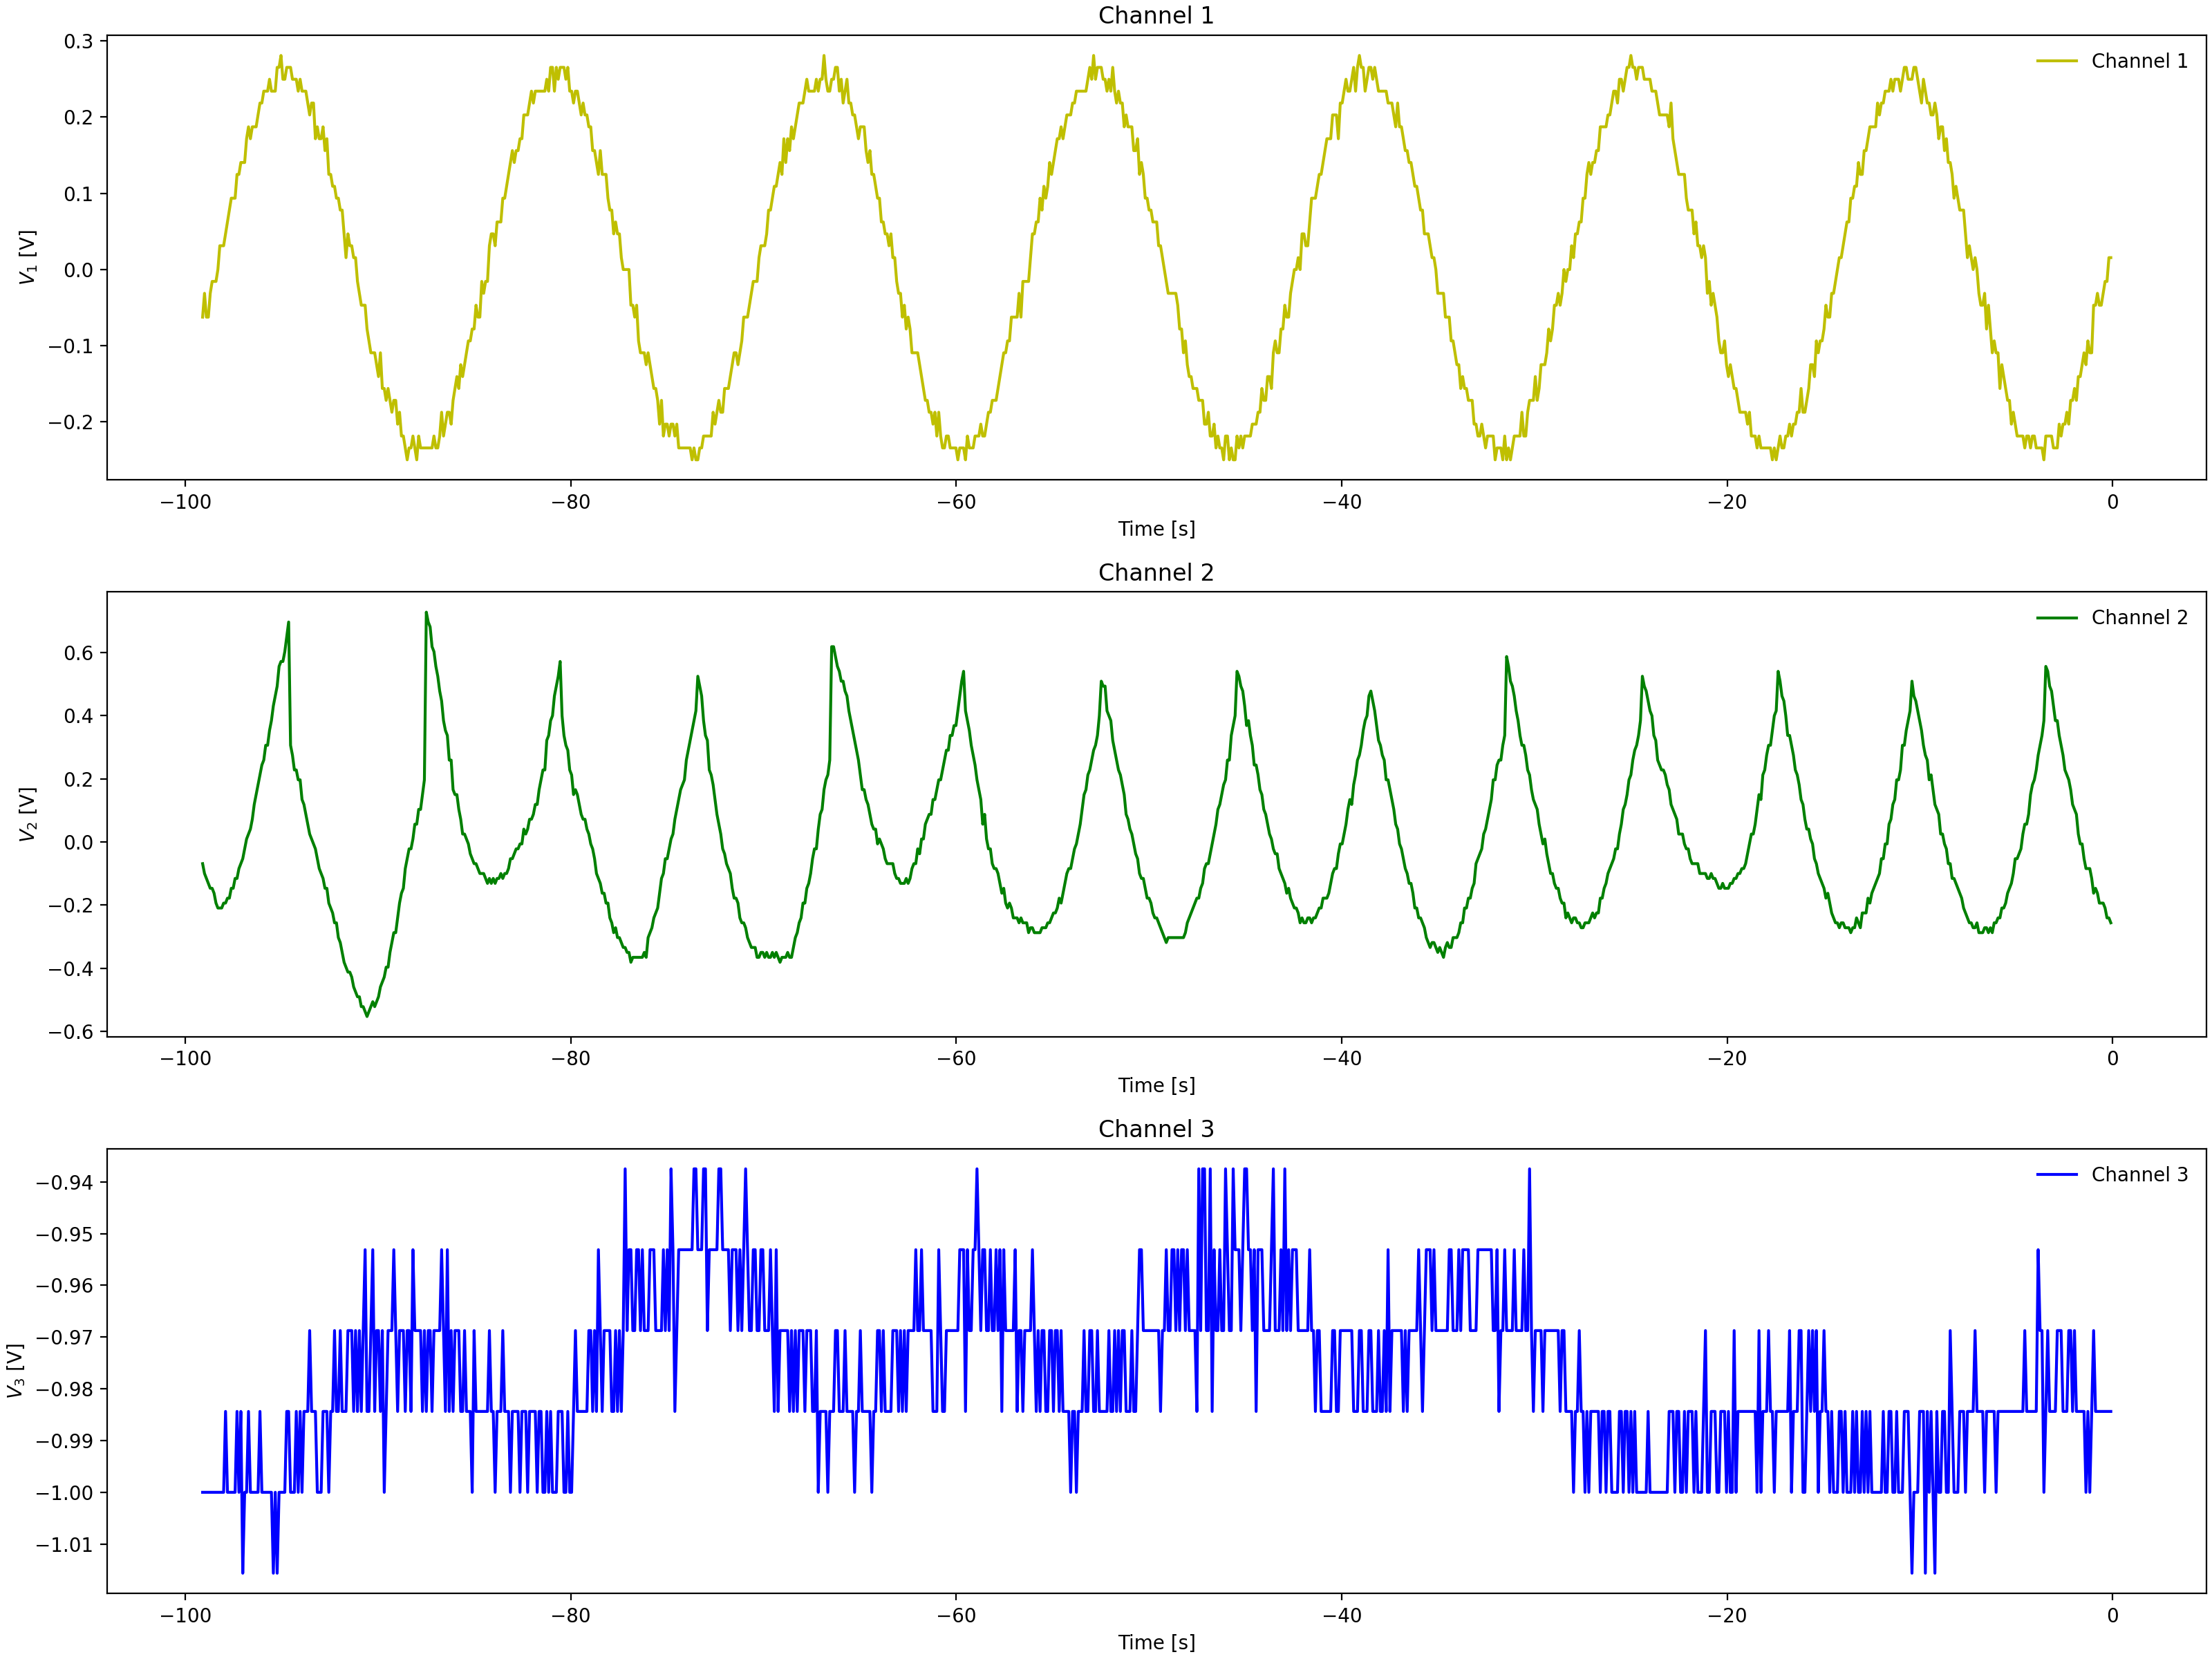

Data behind this chart, as committed beside it:
Channel 1 Time, Channel 1 Voltage, Channel 2 Time, Channel 2 Voltage, Channel 3 Time, Channel 3 Voltage
-0.0992, 0.031, -0.0992, -0.2721, -0.0992, -1.0
-0.1984, -0.00025, -0.1984, -0.2409, -0.1984, -1.0
-0.2976, -0.01588, -0.2976, -0.2253, -0.2976, -1.0
-0.3968, -0.00025, -0.3968, -0.2409, -0.3968, -1.0
-0.496, -0.00025, -0.496, -0.2096, -0.496, -1.0
-0.5952, -0.0315, -0.5952, -0.1784, -0.5952, -1.016
-0.6944, -0.0315, -0.6944, -0.1784, -0.6944, -1.0
-0.7936, -0.06275, -0.7936, -0.1628, -0.7936, -1.0
-0.8928, -0.04713, -0.8928, -0.1315, -0.8928, -1.0
-0.992, -0.04713, -0.992, -0.1003, -0.992, -1.0
-1.091, -0.1096, -1.091, -0.08463, -1.091, -1.0
-1.19, -0.094, -1.19, -0.069, -1.19, -1.016
-1.29, -0.1096, -1.29, -0.05337, -1.29, -1.0
-1.389, -0.1253, -1.389, -0.02212, -1.389, -1.0
-1.488, -0.094, -1.488, -0.02212, -1.488, -0.9844
-1.587, -0.1409, -1.587, 0.056, -1.587, -1.016
-1.686, -0.1253, -1.686, 0.056, -1.686, -1.0
-1.786, -0.1409, -1.786, 0.1029, -1.786, -1.0
-1.885, -0.1721, -1.885, 0.1029, -1.885, -1.0
-1.984, -0.1721, -1.984, 0.1341, -1.984, -1.0
-2.083, -0.1721, -2.083, 0.1654, -2.083, -1.0
-2.182, -0.1878, -2.182, 0.1966, -2.182, -1.0
-2.282, -0.1878, -2.282, 0.2122, -2.282, -1.0
-2.381, -0.1878, -2.381, 0.2747, -2.381, -1.0
-2.48, -0.1721, -2.48, 0.306, -2.48, -1.0
-2.579, -0.2034, -2.579, 0.3216, -2.579, -1.0
-2.678, -0.2034, -2.678, 0.3685, -2.678, -1.0
-2.778, -0.219, -2.778, 0.3841, -2.778, -1.0
-2.877, -0.219, -2.877, 0.4154, -2.877, -1.0
-2.976, -0.2034, -2.976, 0.4466, -2.976, -0.9844
-3.075, -0.2346, -3.075, 0.4779, -3.075, -0.9844
-3.174, -0.219, -3.174, 0.5248, -3.174, -1.0
-3.274, -0.2346, -3.274, 0.556, -3.274, -1.0
-3.373, -0.2502, -3.373, 0.556, -3.373, -1.0
-3.472, -0.219, -3.472, 0.5716, -3.472, -1.0
-3.571, -0.219, -3.571, 0.3529, -3.571, -0.9844
-3.67, -0.2346, -3.67, 0.3372, -3.67, -0.9844
-3.77, -0.2346, -3.77, 0.2904, -3.77, -1.0
-3.869, -0.219, -3.869, 0.2747, -3.869, -1.0
-3.968, -0.2346, -3.968, 0.2747, -3.968, -1.0
-4.067, -0.2502, -4.067, 0.2279, -4.067, -0.9844
-4.166, -0.2346, -4.166, 0.2122, -4.166, -1.0
-4.266, -0.219, -4.266, 0.1966, -4.266, -0.9844
-4.365, -0.2346, -4.365, 0.1497, -4.365, -0.9844
-4.464, -0.219, -4.464, 0.1029, -4.464, -0.9844
-4.563, -0.219, -4.563, 0.1185, -4.563, -0.9844
-4.662, -0.2034, -4.662, 0.07162, -4.662, -0.9844
-4.762, -0.219, -4.762, 0.07162, -4.762, -1.0
-4.861, -0.219, -4.861, 0.02475, -4.861, -1.0
-4.96, -0.2034, -4.96, -0.0065, -4.96, -1.0
-5.059, -0.219, -5.059, -0.03775, -5.059, -0.9844
-5.158, -0.1721, -5.158, -0.069, -5.158, -0.9844
-5.258, -0.1721, -5.258, -0.1003, -5.258, -1.0
-5.357, -0.1878, -5.357, -0.08463, -5.357, -1.0
-5.456, -0.1565, -5.456, -0.1159, -5.456, -1.0
-5.555, -0.1565, -5.555, -0.1784, -5.555, -0.9844
-5.654, -0.1721, -5.654, -0.1784, -5.654, -1.0
-5.754, -0.1409, -5.754, -0.1784, -5.754, -1.0
-5.853, -0.1565, -5.853, -0.2253, -5.853, -1.0
-5.952, -0.1409, -5.952, -0.2409, -5.952, -1.0
... 939 more rows
